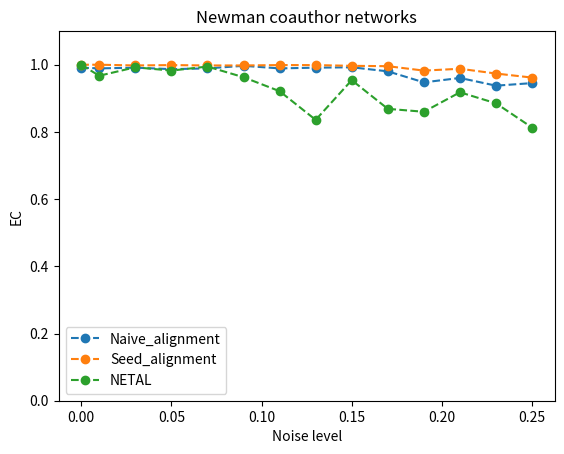

Python code for this plot:
import matplotlib.pyplot as plt

x = [0, 0.01, 0.03, 0.05, 0.07, 0.09, 0.11, 0.13, 0.15, 0.17, 0.19, 0.21, 0.23, 0.25]

y_mine_naive = [0.991247, 0.989059, 0.991247, 0.986871, 0.989059, 0.996718, 0.989059, 0.991247, 0.992341, 0.980306, 0.947484, 0.960613, 0.937637, 0.945295]

y_mine_advanced = [1, 1, 0.997812, 0.998906, 0.997812, 0.997812, 0.998906, 0.998906, 0.996718, 0.995624, 0.982495, 0.987965, 0.973742, 0.961707]

y_netal = [1, 0.967177, 0.992341, 0.982495, 0.99453, 0.962801, 0.921225, 0.835886, 0.954048, 0.868709, 0.859956, 0.917943, 0.88512, 0.81291]

y_hubalign = [0.771335, 0.69256, 0.675055, 0.588621, 0.567834, 0.646608, 0.564551, 0.538293, 0.575492, 0.625821, 0.521882, 0.595186, 0.554705, 0.586433]

plt.xlabel("Noise level")
plt.ylabel("EC")
plt.ylim((0, 1.1))
plt.title("Newman coauthor networks")

plt.plot(x, y_mine_naive, 'o--', label='Naive_alignment')
plt.plot(x, y_mine_advanced, 'o--', label='Seed_alignment')
plt.plot(x, y_netal, 'o--', label='NETAL')
plt.legend()
plt.show()